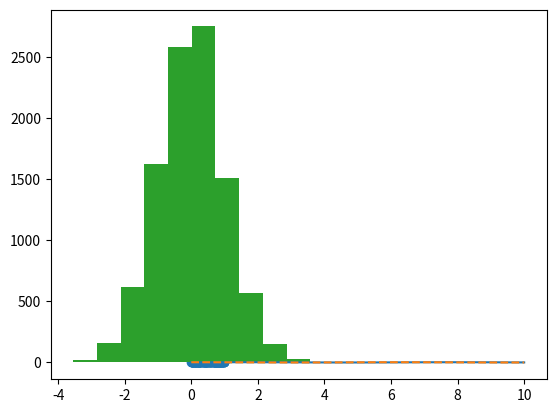
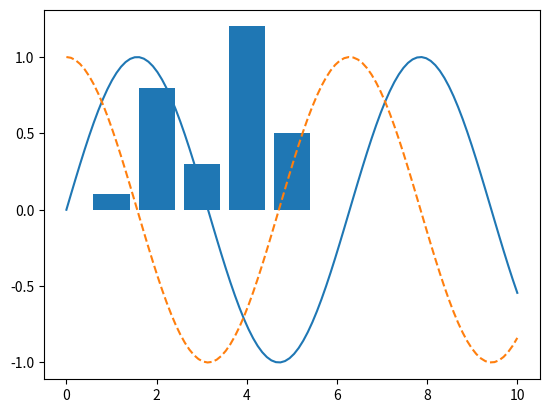

Python code for these plots, in order:
import matplotlib.pyplot as plt

%matplotlib inline

import numpy as np

x = np.linspace(0, 10, 100)
plt.plot(x, np.sin(x), '-')
plt.plot(x, np.cos(x), '--')
plt.show()

p_x = np.random.rand(100)
p_y = np.random.rand(100)
plt.scatter(p_x, p_y)
plt.show()

data = np.random.randn(10000)
plt.hist(data)
plt.show()

x = np.linspace(0, 10, 100)
fig = plt.figure()
plt.plot(x, np.sin(x), '-')
plt.plot(x, np.cos(x), '--')
plt.show()
fig.savefig('test3.png')

left = np.array([1,2,3,4,5])
height = np.array([0.1, 0.8, 0.3, 1.2, 0.5])
plt.bar(left, height)
plt.show()